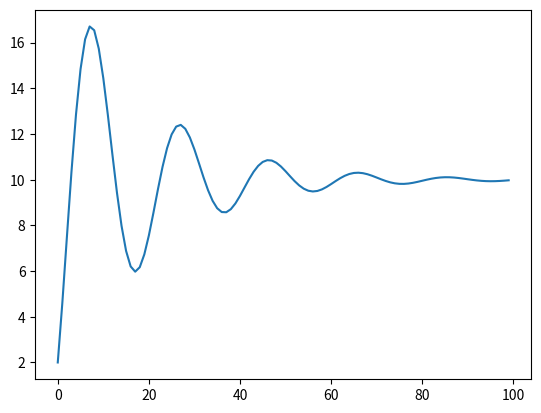

The matplotlib source for this figure:
# Wikipedia about PID: 
# https://en.wikipedia.org/wiki/PID_controller
#

import time
import matplotlib.pyplot as plot

#base PI controller
def PI(kP, kI, SP):
    #MV is the measured variable
    MV = 0
    proportional = 0
    integral = 0
    while True:
        #SP is the setpoint, below is the calculation of error
        error = SP - MV
        #proportional error
        proportional = kP * error
        #integral error, essentially is a riemann sum of previous integrals
        integral = integral + kI * error
        #UT is the control variable, is the summation of P and I
        UT = proportional + integral
        #the new measured variale is taking the current measured variable and adding it with the control variable
        MV = UT + MV
        print(MV)
        time.sleep(0.5)

#PI controller with matplot for visualization :D
def plotPI(kP, kI, SP):
    MV = 0
    proportional = 0
    integral = 0
    values = []
    #creates 100 instances of data
    for i in range(100):
        error = SP - MV
        proportional = kP * error
        integral = integral + kI * error
        UT = proportional + integral
        MV = UT + MV
        values.append(MV)
    plot.plot(values)
    plot.show()

plotPI(0.1, 0.1, 10)




